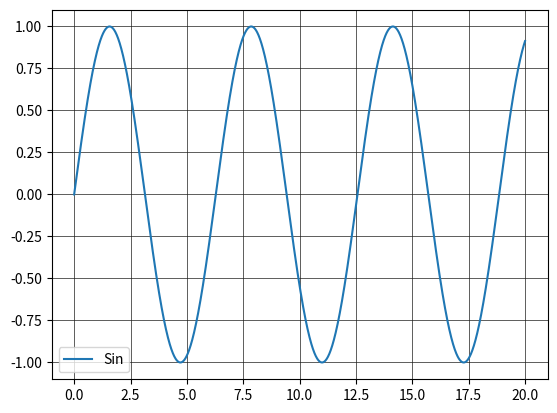

Python code for this plot:
import math
from matplotlib import pyplot as plt

xSin = [0]
ySin = [math.sin(0)]

maxNumber = 20
pointsPerUnit = 100

for i in range(maxNumber * pointsPerUnit):
    xSin.append(xSin[i] + (1 / pointsPerUnit))
    ySin.append(math.sin(xSin[i + 1]))

plt.plot(xSin, ySin)
plt.legend(["Sin"])
plt.grid(color='#1d1d1b', linestyle='-', linewidth=0.5)
plt.show()
